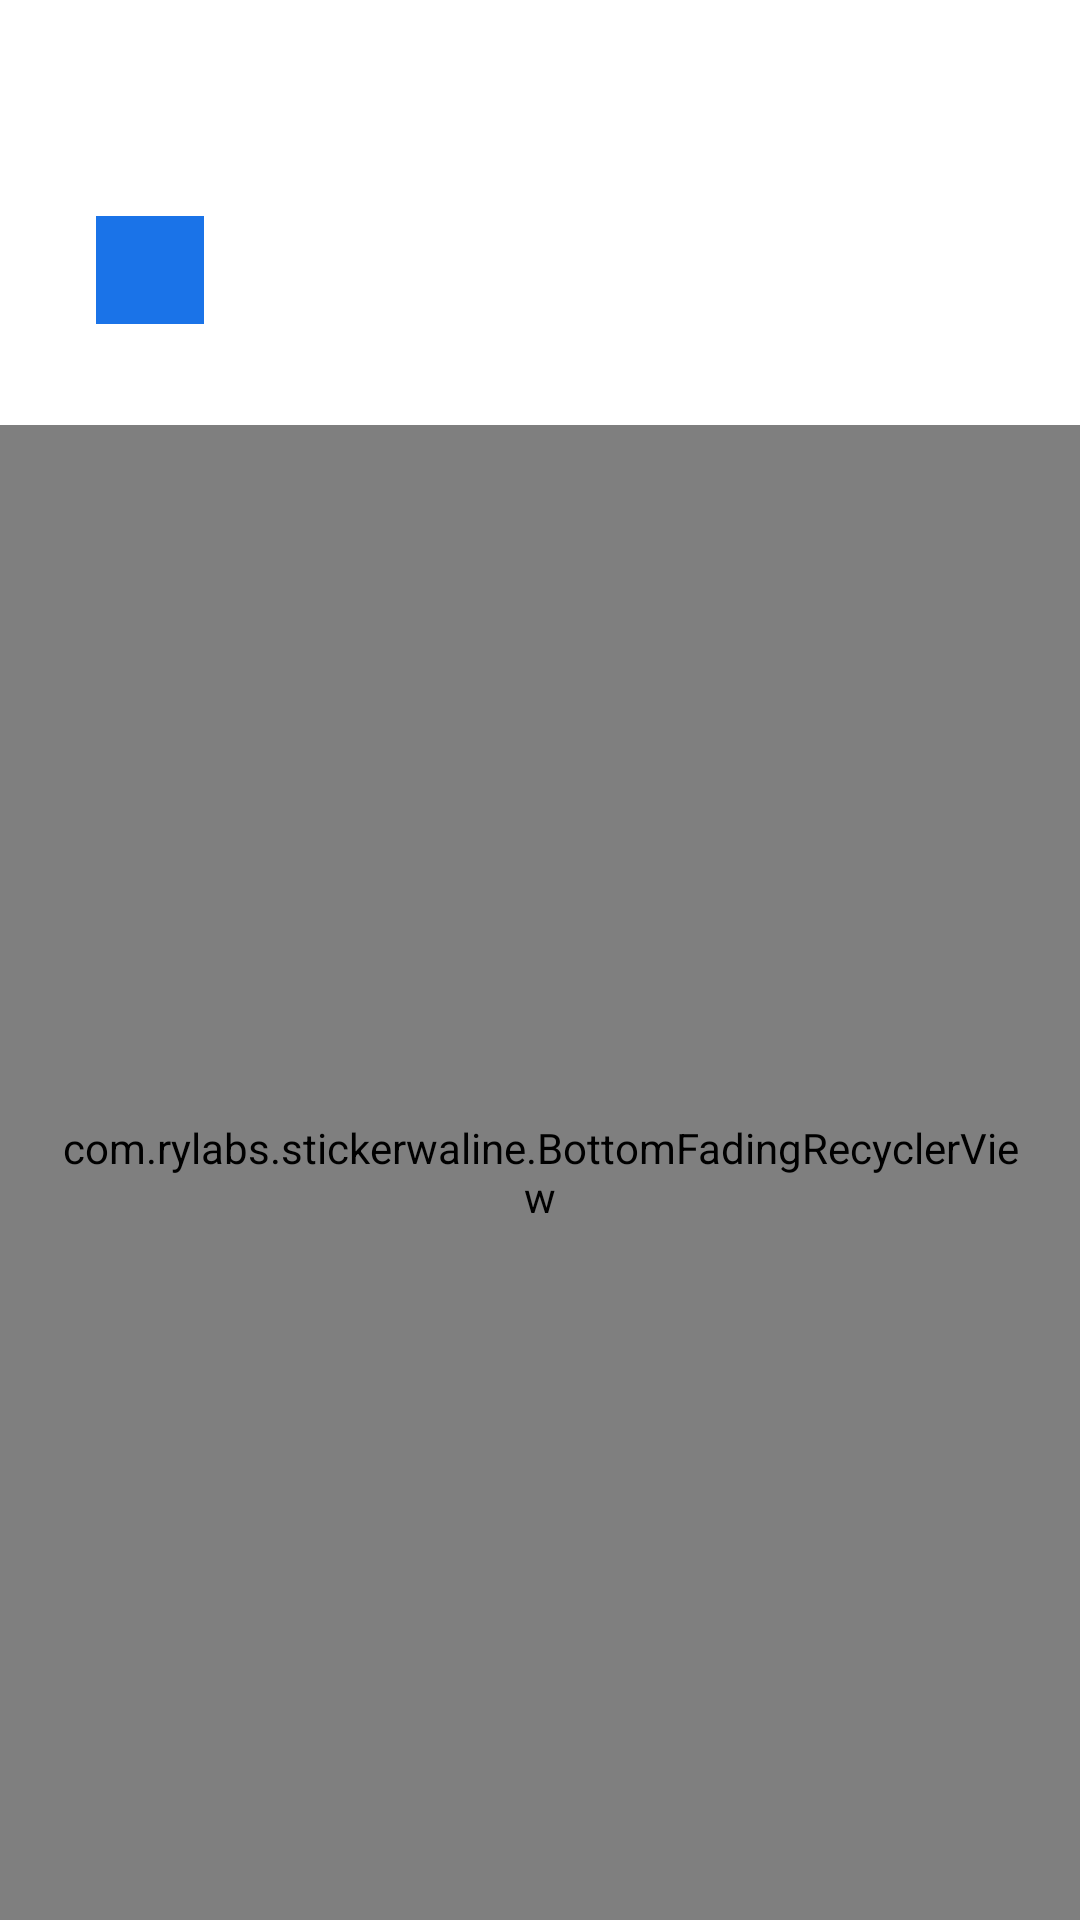

Android layout source for this screen:
<!-- AndroidManifest.xml: application theme AppTheme -->
<!-- res/layout/sticker_pack_details.xml -->
<?xml version="1.0" encoding="utf-8"?>
<LinearLayout xmlns:android="http://schemas.android.com/apk/res/android"
    xmlns:app="http://schemas.android.com/apk/res-auto"
    xmlns:tools="http://schemas.android.com/tools"
    android:layout_width="match_parent"
    android:layout_height="match_parent"
    android:background="@android:color/white"
    android:orientation="vertical">

    <include layout="@layout/toolbar" />
    <LinearLayout
        android:id="@+id/constraintLayout"
        android:layout_width="match_parent"
        android:layout_height="wrap_content"
        android:layout_marginStart="@dimen/preview_side_margin"
        android:layout_marginLeft="@dimen/preview_side_margin"
        android:layout_marginEnd="@dimen/preview_side_margin"
        android:layout_marginRight="@dimen/preview_side_margin"
        android:layout_marginBottom="8dp"
        android:orientation="horizontal">

        <ImageView
            android:id="@+id/tray_image"
            android:layout_width="36dp"
            android:layout_height="36dp"
            android:layout_marginStart="16dp"
            android:layout_marginLeft="16dp"
            android:layout_marginTop="16dp"
            android:contentDescription="@string/tray_image_content_description"
            android:src="@color/colorAccent"
            app:layout_constraintStart_toStartOf="parent"
            app:layout_constraintTop_toTopOf="parent"
            tools:src="@color/colorAccent" />

        <LinearLayout
            android:layout_width="match_parent"
            android:layout_height="wrap_content"
            android:orientation="vertical">
            <TextView
                android:id="@+id/pack_name"
                android:layout_width="wrap_content"
                android:layout_height="wrap_content"
                android:layout_marginStart="@dimen/margin_from_tray_to_name"
                android:layout_marginLeft="@dimen/margin_from_tray_to_name"
                android:layout_marginTop="8dp"
                android:textSize="16sp"
                android:textColor="@android:color/black"
                app:layout_constraintStart_toEndOf="@+id/tray_image"
                app:layout_constraintTop_toTopOf="parent"
                tools:text="Pack Name" />

            <RelativeLayout
                android:layout_width="match_parent"
                android:layout_height="wrap_content"
                android:orientation="vertical">
                <LinearLayout
                    android:layout_width="match_parent"
                    android:layout_height="wrap_content"
                    android:orientation="vertical">
                    <TextView
                        android:id="@+id/author"
                        android:layout_width="wrap_content"
                        android:layout_height="wrap_content"
                        android:layout_marginStart="@dimen/margin_from_tray_to_name"
                        android:layout_marginLeft="@dimen/margin_from_tray_to_name"
                        app:layout_constraintStart_toEndOf="@+id/tray_image"
                        app:layout_constraintTop_toBottomOf="@+id/pack_name"
                        tools:text="Author" />

                    <TextView
                        android:id="@+id/pack_size"
                        android:layout_width="wrap_content"
                        android:layout_height="wrap_content"
                        android:layout_marginStart="@dimen/margin_from_tray_to_name"
                        android:layout_marginLeft="@dimen/margin_from_tray_to_name"
                        app:layout_constraintStart_toEndOf="@+id/tray_image"
                        app:layout_constraintTop_toBottomOf="@+id/author"
                        tools:text="Size" />
                </LinearLayout>
                <LinearLayout
                    android:layout_width="match_parent"
                    android:layout_height="wrap_content"
                    android:orientation="horizontal"
                    android:gravity="end">
                    <com.google.android.material.button.MaterialButton
                        android:id="@+id/add_to_whatsapp_button"
                        android:layout_width="wrap_content"
                        android:layout_height="wrap_content"
                        android:clickable="true"
                        android:focusable="true"
                        android:text="@string/add_to_whatsapp"
                        app:icon="@drawable/sticker_3rdparty_wa"
                        app:iconGravity="start"
                        app:iconPadding="8dp"
                        style="@style/Widget.MaterialComponents.Button.UnelevatedButton" />
                </LinearLayout>
            </RelativeLayout>
        </LinearLayout>
    </LinearLayout>

    <FrameLayout
        android:layout_width="match_parent"
        android:layout_height="0dp"
        android:layout_weight="1">

        <com.rylabs.stickerwaline.BottomFadingRecyclerView
            android:id="@+id/sticker_list"
            android:layout_width="match_parent"
            android:layout_height="match_parent"
            android:clipToPadding="false"
            android:fadingEdgeLength="@dimen/fading_edge_length"
            android:paddingStart="@dimen/preview_side_margin"
            android:paddingLeft="@dimen/preview_side_margin"
            android:paddingEnd="@dimen/preview_side_margin"
            android:paddingRight="@dimen/preview_side_margin"
            android:requiresFadingEdge="vertical" />

        <View
            android:id="@+id/divider"
            android:layout_width="match_parent"
            android:layout_height="1dp"
            android:alpha="0.1"
            android:background="#000000"
            android:visibility="invisible"
            tools:visibility="visible" />

    </FrameLayout>

    <FrameLayout
        android:layout_width="match_parent"
        android:layout_height="0dp"
        android:layout_marginTop="0dp"
        android:layout_marginStart="@dimen/preview_side_margin"
        android:layout_marginLeft="@dimen/preview_side_margin"
        android:layout_marginEnd="@dimen/preview_side_margin"
        android:layout_marginRight="@dimen/preview_side_margin">

        <TextView
            android:id="@+id/already_added_text"
            android:layout_width="match_parent"
            android:layout_height="wrap_content"
            android:layout_gravity="bottom"
            android:gravity="center"
            android:layout_marginBottom="22dp"
            android:text="@string/details_pack_already_added"
            android:textColor="#9B9B9B"
            android:textSize="14sp"
            android:visibility="gone"
            tools:visibility="gone" />

        
            
            
            
            
            
            
            
            
            

            
                
                
                
                
                
                
                
                
                
                
                
                
        
    </FrameLayout>
</LinearLayout>
<!-- res/layout/toolbar.xml (included above) -->
<?xml version="1.0" encoding="utf-8"?>

<LinearLayout xmlns:android="http://schemas.android.com/apk/res/android"
    xmlns:app="http://schemas.android.com/apk/res-auto"
    xmlns:tools="http://schemas.android.com/tools"
    android:layout_width="match_parent"
    android:layout_height="wrap_content"
    app:layout_behavior="@string/appbar_scrolling_view_behavior">

    <com.google.android.material.appbar.AppBarLayout
        android:layout_width="match_parent"
        android:layout_height="wrap_content"
        android:theme="@style/AppTheme.AppBarOverlay">

        <androidx.appcompat.widget.Toolbar
            android:id="@+id/toolbar"
            android:layout_width="match_parent"
            android:layout_height="?attr/actionBarSize"
            android:background="?attr/colorPrimary"
            app:popupTheme="@style/AppTheme.PopupOverlay" />

    </com.google.android.material.appbar.AppBarLayout>

</LinearLayout>
<!-- resources referenced by this layout -->
<resources>
  <color name="colorAccent">#1A73E8</color>
  <dimen name="fading_edge_length">8dp</dimen>
  <dimen name="margin_from_tray_to_name">16dp</dimen>
  <dimen name="preview_side_margin">16dp</dimen>
  <!-- drawable btn_green (drawable) -->
  <selector xmlns:android="http://schemas.android.com/apk/res/android">
      <item android:drawable="@color/buttonPressed" android:state_pressed="true" />
      <item android:drawable="@color/buttonEnable" android:state_enabled="true" android:state_focused="true" />
      <item android:drawable="@color/button" />
  </selector>
  <string name="add_to_whatsapp">Add</string>
  <string name="details_pack_already_added">Sticker pack added to WhatsApp</string>
  <string name="tray_image_content_description">Sticker Pack Tray Image</string>
  <style name="AppTheme.AppBarOverlay" parent="ThemeOverlay.AppCompat.Light">
          <item name="colorControlNormal">@android:color/black</item>
          <item name="android:textColorPrimary">@android:color/black</item>
          <item name="android:textColorSecondary">@android:color/black</item>
          <item name="android:fontFamily">@font/googlesans</item>
      </style>
  <style name="AppTheme.PopupOverlay" parent="ThemeOverlay.AppCompat.Light" />
  <style name="StickerPreviewButtonText" parent="Widget.AppCompat.Button.Borderless">
          <item name="android:textColor">@android:color/white</item>
          <item name="android:textSize">14sp</item>
          <item name="android:textStyle">bold</item>
          <item name="android:singleLine">true</item>
          <item name="android:ellipsize">end</item>
          <item name="android:textAllCaps">true</item>
      </style>
  <style name="AppTheme" parent="Theme.MaterialComponents.Light.NoActionBar">
          
          <item name="colorPrimary">@color/colorPrimary</item>
          <item name="colorPrimaryDark">@color/colorPrimaryDark</item>
          <item name="colorAccent">@color/colorAccent</item>
      </style>
  <color name="buttonPressed">#005BB2</color>
  <color name="buttonEnable">#69B6FF</color>
  <color name="button">#1A73E8</color>
  <color name="colorPrimary">#FFFFFF</color>
  <color name="colorPrimaryDark">#F7F7F7</color>
</resources>
